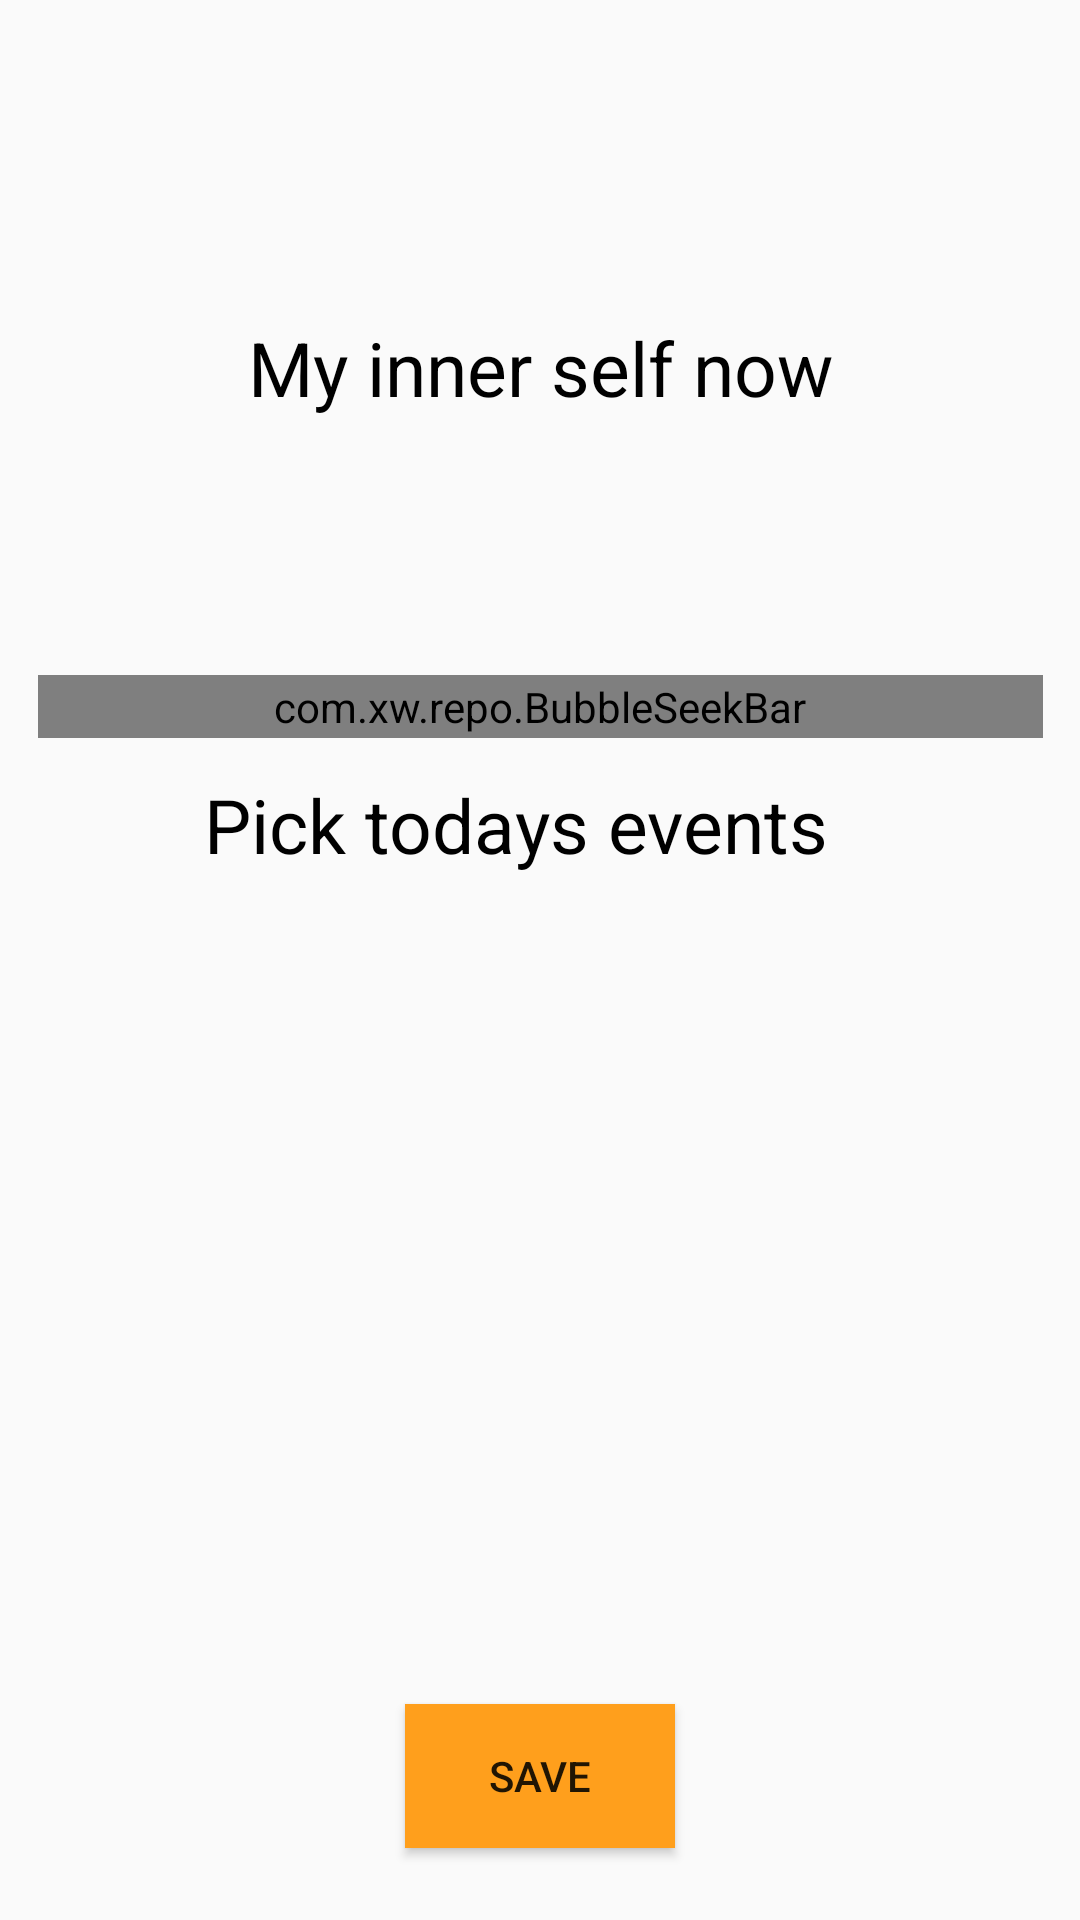

Produce the Android XML layout that renders to this screen, including the resource entries it uses.
<!-- AndroidManifest.xml: application theme AppTheme -->
<!-- res/layout/noon_activity.xml -->
<?xml version="1.0" encoding="utf-8"?>
<android.support.constraint.ConstraintLayout xmlns:android="http://schemas.android.com/apk/res/android"
  xmlns:app="http://schemas.android.com/apk/res-auto"
  xmlns:tools="http://schemas.android.com/tools"
  android:layout_width="match_parent"
  android:layout_height="match_parent"
  tools:context=".activity.MainActivity"
  tools:layout_editor_absoluteY="25dp">

    
        
        
        
        
        
        
        
        
        
        
        
        
        
        
        
        

    <TextView
        android:id="@+id/textView3"
        style="@style/Default"
        android:layout_width="299dp"
        android:layout_height="46dp"
        android:layout_marginStart="8dp"
        android:layout_marginTop="40dp"
        android:layout_marginEnd="8dp"
        android:layout_marginBottom="8dp"
        android:text="@string/mood"
        android:textAlignment="center"
        app:layout_constraintBottom_toTopOf="@+id/noon_sk_mood"
        app:layout_constraintEnd_toEndOf="parent"
        app:layout_constraintHorizontal_bias="0.507"
        app:layout_constraintStart_toStartOf="parent"
        app:layout_constraintTop_toTopOf="parent" />


    <com.xw.repo.BubbleSeekBar
        android:id="@+id/noon_sk_mood"
        android:layout_width="335dp"
        android:layout_height="21dp"
        android:layout_marginBottom="12dp"
        app:bsb_bubble_color="@color/DeepOrange"
        app:bsb_bubble_text_color="@android:color/white"
        app:bsb_max="6"
        app:bsb_min="1"
        app:bsb_progress="1"
        app:bsb_second_track_color="@color/DeepOrange"
        app:bsb_section_count="5"
        app:bsb_section_text_position="bottom_sides"
        app:bsb_show_progress_in_float="false"
        app:bsb_show_section_mark="true"
        app:bsb_show_section_text="true"
        app:bsb_show_thumb_text="true"
        app:bsb_track_color="@color/DeepOrange"
        app:layout_constraintBottom_toTopOf="@+id/textView6"
        app:layout_constraintEnd_toEndOf="parent"
        app:layout_constraintHorizontal_bias="0.51"
        app:layout_constraintStart_toStartOf="parent" />

    <Button
        android:id="@+id/noon_bt_save"
        android:layout_width="90dp"
        android:layout_height="wrap_content"
        android:layout_marginStart="8dp"
        android:layout_marginEnd="8dp"
        android:layout_marginBottom="24dp"
        android:background="@color/DeepOrange"
        android:text="save"
        app:layout_constraintBottom_toBottomOf="parent"
        app:layout_constraintEnd_toEndOf="parent"
        app:layout_constraintStart_toStartOf="parent" />

    <TextView
        android:id="@+id/textView6"
        style="@style/Default"
        android:layout_width="225dp"
        android:layout_height="38dp"
        android:layout_marginStart="8dp"
        android:layout_marginEnd="8dp"
        android:layout_marginBottom="272dp"
        android:text="Pick todays events"
        app:layout_constraintBottom_toTopOf="@+id/noon_bt_save"
        app:layout_constraintEnd_toEndOf="parent"
        app:layout_constraintHorizontal_bias="0.503"
        app:layout_constraintStart_toStartOf="parent" />


</android.support.constraint.ConstraintLayout>
<!-- resources referenced by this layout -->
<resources>
  <color name="DeepOrange">#ff9f1c</color>
  <string name="mood">My inner self now</string>
  <style name="Default">
          <item name="android:textStyle"> normal</item>
          <item name="android:textSize">25dp</item>
          <item name="android:textAppearance">@style/TextAppearance.AppCompat.Display3</item>
          <item name="android:textColor">#000000</item>
      </style>
  <style name="Title">
          <item name="android:textStyle"> normal</item>
          <item name="android:textSize">30sp</item>
          <item name="android:textAppearance">@style/TextAppearance.AppCompat.Display3</item>
      </style>
  <style name="AppTheme" parent="Base.Theme.AppCompat.Light.DarkActionBar">
          
          <item name="colorPrimary">@color/colorPrimary</item>
          <item name="colorPrimaryDark">@color/colorPrimaryDark</item>
          <item name="colorAccent">@color/colorAccent</item>
      </style>
  <color name="colorPrimary">#3F51B5</color>
  <color name="colorPrimaryDark">#303F9F</color>
  <color name="colorAccent">#FF4081</color>
</resources>
